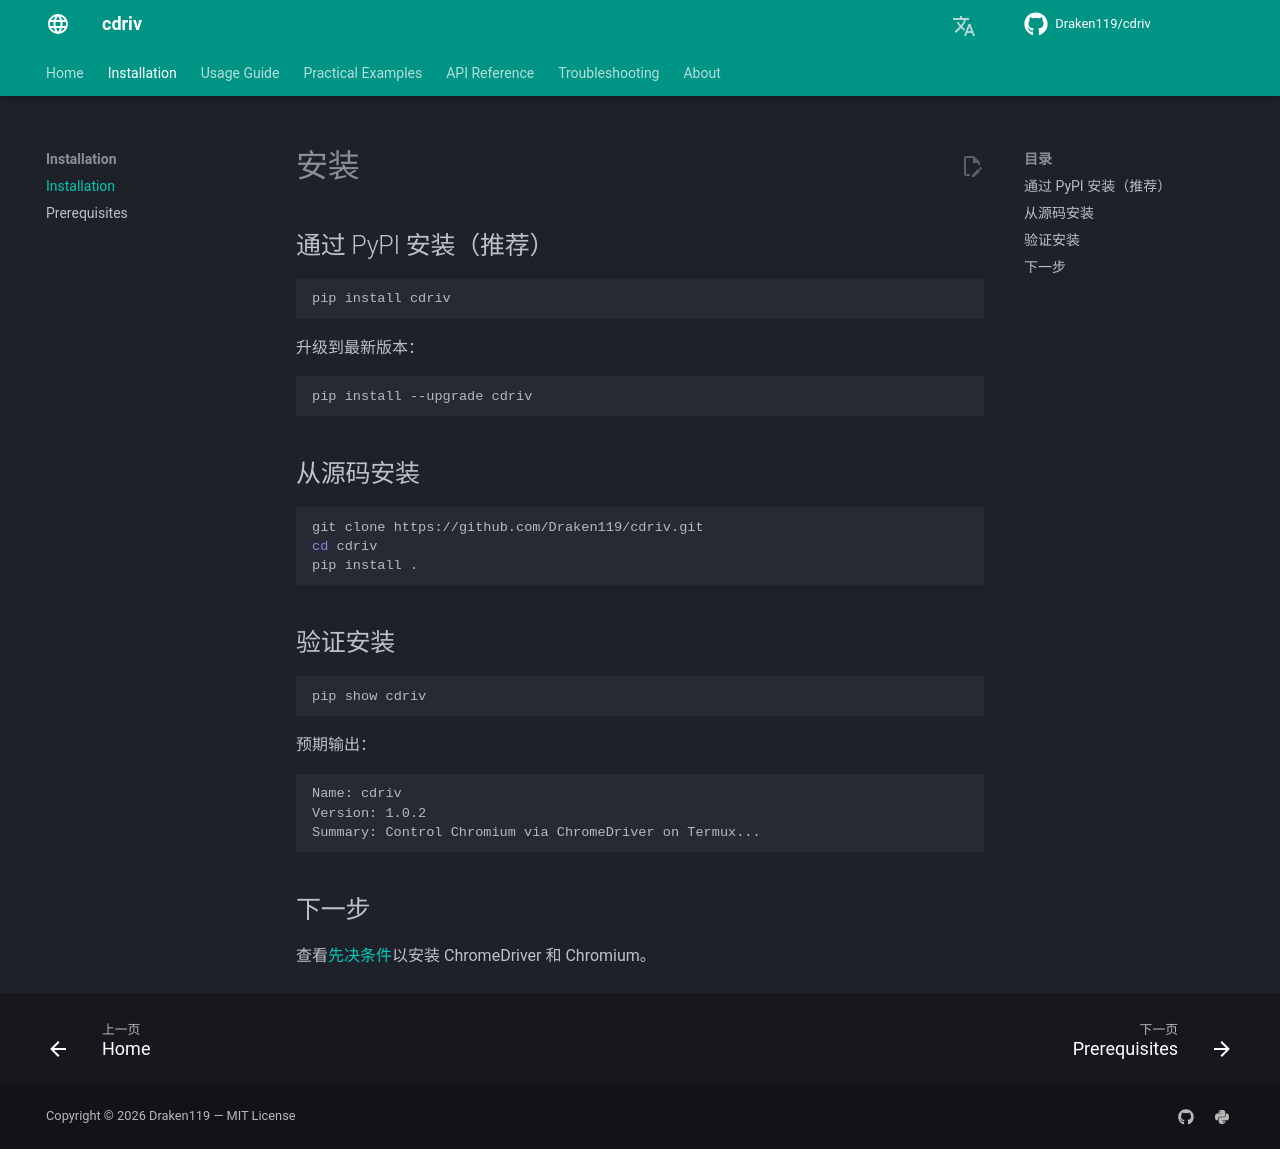

repository: Draken119/cdriv · page: zh/installation/index.html · generator: mkdocs

# 安装

## 通过 PyPI 安装（推荐）

```bash
pip install cdriv
```

升级到最新版本：

```bash
pip install --upgrade cdriv
```

## 从源码安装

```bash
git clone https://github.com/Draken119/cdriv.git
cd cdriv
pip install .
```

## 验证安装

```bash
pip show cdriv
```

预期输出：

```
Name: cdriv
Version: 1.0.2
Summary: Control Chromium via ChromeDriver on Termux...
```

## 下一步

查看[先决条件](prerequisites.md)以安装 ChromeDriver 和 Chromium。
